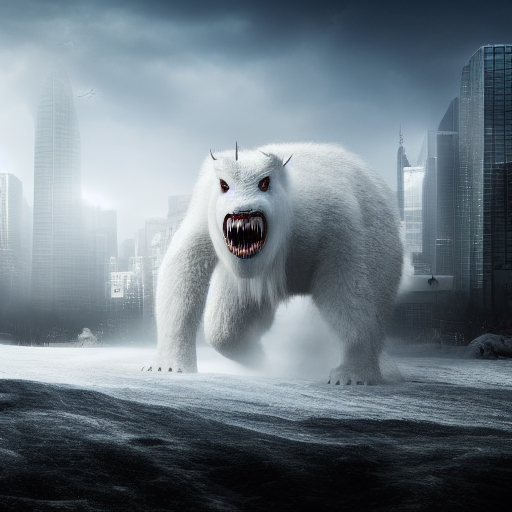
Generation parameters embedded in this image by AUTOMATIC1111 Stable Diffusion web UI or a fork of it (Forge, ...) (PNG 'parameters' text chunk):
A Colossal sized, Quadruped ,(White evil creature), (horror), white background, (full body), detail,city background, in the center of photo, dimly lit
Negative prompt: nsfw, lowres, bad anatomy, bad hands, text, error, missing fingers,extra digit, fewer digits, cropped, worst quality, low quality, normal quality, jpeg artifacts, signature, watermark, username, blurry
Steps: 23, Sampler: Euler a, CFG scale: 7, Seed: 3335315840, Size: 512x512, Model hash: 14749efc0a, Model: sd-v1-4-full-ema